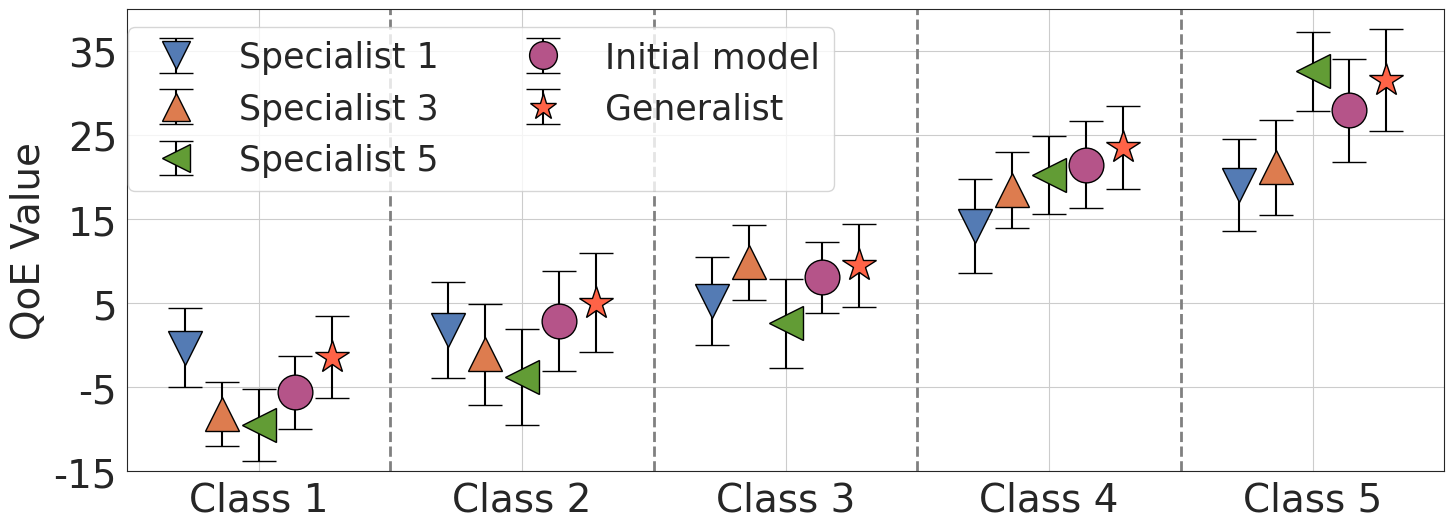

Recreate this plot in Python.
import os
import argparse
import numpy as np
import pandas as pd
import matplotlib.pyplot as plt
import seaborn as sns
sns.set_style("white")


BITS_IN_BYTE = 8.0
INIT_CHUNK = 0
M_IN_K = 1000.0
MILLISEC_IN_SEC = 1000.0
M_IN_B = 1000000.0
VIDEO_LEN = 48
VIDEO_BIT_RATE = [200., 800., 2200., 5000., 10000.,18000.,32000.,50000.]
K_IN_M = 1000.0
SMOOTH_P = 1
COLOR_MAP = plt.cm.rainbow#plt.cm.jet #nipy_spectral, Set1,Paired plt.cm.rainbow#


rewards = [[-0.3,1.81,5.24,14.15,19.1],
		   [-8.16,-1.08,9.88,18.49,21.2],[-9.5,-3.81,2.63,20.25,32.6],
		   [-5.59,2.9,8.07,21.5,28],[-1.41,5.08,9.51,23.55,31.59]]
volatile = [[4.7, 5.75, 5.22,   5.6, 5.49],
			[ 3.83, 6.02, 4.47,  4.49, 5.67],[4.26, 5.73, 5.3,  4.67, 4.69],
			[4.36, 5.97, 4.28,  5.21, 6.14],[ 4.84, 5.92,4.98, 4.95, 6.05]]



NORM = False #True 


def save_csv(data, file_name):
    dataframe = pd.DataFrame(data)
    dataframe.to_csv(file_name,index=False,sep=',')

def main():




	labels = ['Class 1','Class 2','Class 3','Class 4','Class 5']


	QoE_num = ['Specialist 1','Specialist 3','Specialist 5','Initial model','Generalist']
	# 绘图配置
	x = np.arange(len(labels))  # x轴
	# x = np.array([0, 1.5, 3.0, 4.5, 6.0, 7.5, 9.0, 10.5])  # 手动指定每个 Class 的 x 位置

	width = 0.14  # 每组的宽度
	# 颜色
	colors = ['#547BB4','#DD7C4F','#629C35','#b55489','tomato']
	fig, ax = plt.subplots(figsize=(17, 6))
	# 不同方法对应的标记样式
	markers = [ 'v','^','<','o', '*']  # 圆形、下三角、上三角、正方形、五边形、菱形
	# 绘制每种方法的误差条图
	for i, (qoe_num, marker) in enumerate(zip(QoE_num,markers)):
		ax.errorbar(
			x + i * width - (len(QoE_num) - 1) / 2 * width  ,  # 调整每组的x位置
			[rewards[i][method] for method in range(len(labels))],  # 均值
			yerr=[volatile[i][method] for method in range(len(labels))],  # 误差
			fmt=marker, markersize=25, label=qoe_num, capsize=12,  # 设置误差棒帽子边框宽度, # 样式：圆点+误差条
			linestyle='None',  color=colors[i], ecolor='black', # 禁用线条，给每种方法不同颜色
			markeredgewidth=1, markeredgecolor='black'  # # 边框宽度和颜色
		)
	
	for i in range(len(x)-1):
		plt.plot([x[i] + 5 * 0.1,x[i] + 5 * 0.1],[-15,40], linewidth=2, linestyle="--",color = 'grey')

	# ax.axvline((x[0] + x[1]) / 2, color='grey', linestyle='--', linewidth=1.5)
	# 添加图例、标签和刻度
	ax.grid(True)

	ax.set_xticks(x)
	ax.set_xticklabels(labels,fontsize=28)
	ax.set_ylabel('QoE Value',fontsize=28)
	ax.tick_params(axis='y', labelsize=28)
	ax.set_yticks(np.arange(-15, 40, 10))
	ax.set_ylim([-15, 40])
	ax.set_xlim([-0.5, 4.5])
	ax.legend(
		loc='upper right',  # 设置图例位置（顶部中间）
		ncol=2,  # 图例分为 2 列
		#markerscale = 0.6,
		fontsize=25,  # 图例字体大小
		bbox_to_anchor=(0.55, 1.0),
		markerscale = 0.8,  # 缩小标记比例
	)

	plt.savefig('F_3.svg', dpi=600, orientation='portrait', format='svg',transparent=False, bbox_inches='tight', pad_inches=0.1)

if __name__ == '__main__':
	main()
